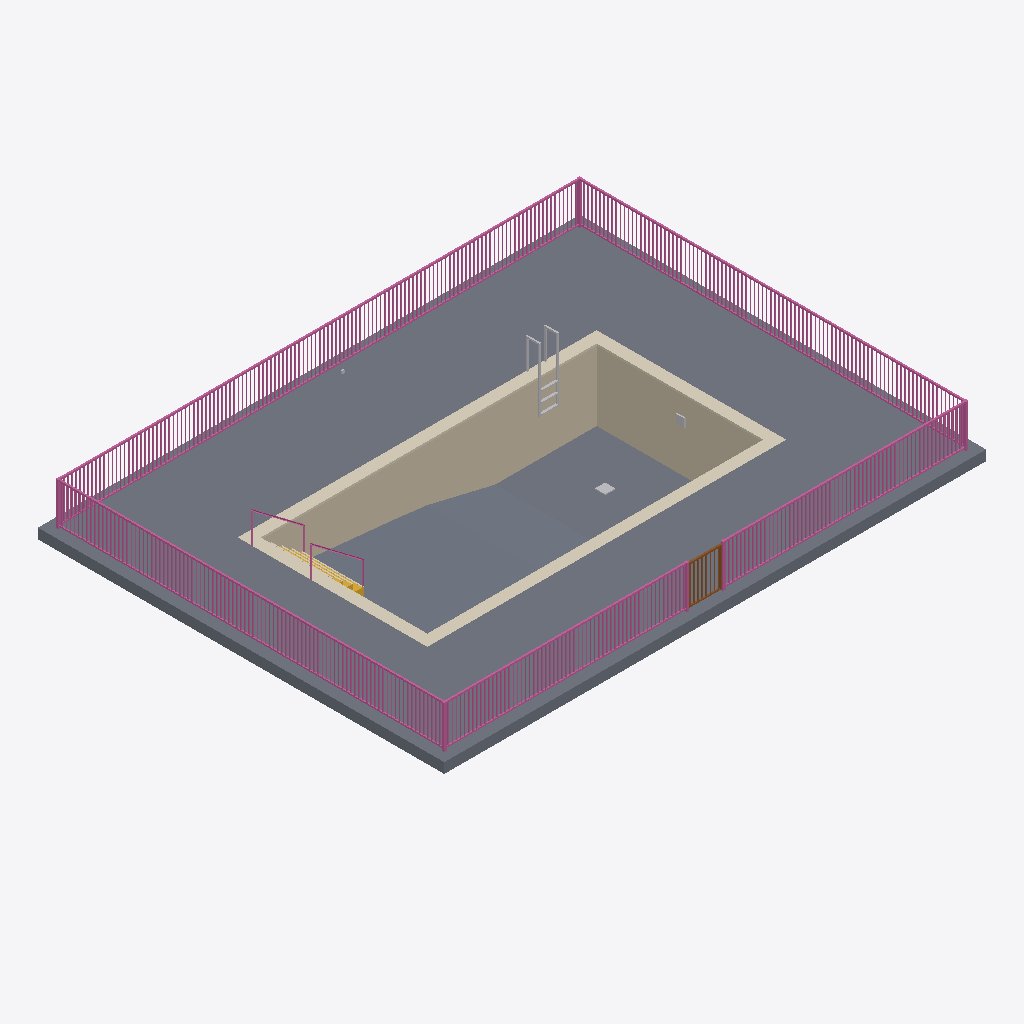
Isometric view of an IFC building model (IFC-SPF (STEP), schema IFC4, length unit metre), seen from the south-west, elements coloured by IFC class: 3 other elements (light grey), 2 slabs (grey), 2 railings (pink), 2 coverings (cream), 1 wall (beige), 1 door (brown), 1 stair (yellow).
Extent 16.0 m × 12.0 m × 3.7 m (x, y, z). Storeys (1): Level 1 at 0.00 m. Elements (15): 3 IfcFurniture, 2 IfcCovering, 2 IfcRailing, 2 IfcSlab, 1 IfcBuildingElementProxy, 1 IfcDoor, 1 IfcLightFixture, 1 IfcOutlet, 1 IfcStair, 1 IfcWall.

HEADER;
FILE_DESCRIPTION(('ViewDefinition [CoordinationView]'),'2;1');
FILE_NAME('','2026-11-11T15:29:06',(''),(''),'IfcOpenShell 0.8.0','IfcOpenShell 0.8.0','');
FILE_SCHEMA(('IFC4'));
ENDSEC;
DATA;
#9=IFCPROJECT('0wTL00ZarDyP4bfI0$iwry',$,'Project',$,$,$,$,(#8),#5);
#10=IFCSITE('1DPaqJiZfF9vn07Sh99csH',$,'Site',$,$,$,$,$,.ELEMENT.,$,$,$,$,$);
#12=IFCBUILDING('0MEuEn02j6awEuJkU74T1f',$,'Building',$,$,$,$,$,.ELEMENT.,$,$,$);
#14=IFCBUILDINGSTOREY('01nGpk$WL8Xha7MtkAinrh',$,'Level 1',$,$,$,$,$,.ELEMENT.,0.0);
#17=IFCSLAB('2gaQ$iY5D5hf3dELK83Hx5',$,$,$,$,#44,#57,$,.FLOOR.);
#19=IFCRAILING('3PrbTqrLXBLBArW5ATo7Ki',$,$,$,$,#2617,#15163,$,.GUARDRAIL.);
#743=IFCSLAB('28CdcTnxP8mARFZPDpX38_',$,'Backyard pool base slab','rxd:pool',$,#746,#996,$,.BASESLAB.);
#169=IFCWALL('1rvDYM$fDFZvyDJealSEh2',$,'Backyard pool shell walls','rxd:pool',$,#172,#742,$,.SOLIDWALL.);
#997=IFCCOVERING('2V8iZSS3r6wOzt7ICK3S2n',$,'Backyard pool coping','rxd:pool','COPING',#1000,#1148,$,.USERDEFINED.);
#26=IFCFURNITURE('3$YX5uf3T1HBwDRhioZDuh',$,$,$,'Pool Ladder',#120,#125,$,.USERDEFINED.);
#20=IFCDOOR('3Ji4TsDWL2_wzMPP5xpZLM',$,'Gate',$,$,#15166,#15476,$,1.25,1.0,.GATE.,.SINGLE_SWING_LEFT.,$);
#1471=IFCRAILING('27F8AHvwX7Uuta6m0RVDG8',$,'Backyard pool handrails','rxd:pool',$,#1474,#2080,$,.HANDRAIL.);
#2081=IFCCOVERING('3Etnepe3T6qRVvI4I3xjq4',$,'Backyard pool nosing stripes','rxd:pool','NOSING',#2084,#2334,$,.USERDEFINED.);
#1149=IFCSTAIR('0HleLvkyD0Jg14hVbtLKWp',$,'Backyard pool stairs','rxd:pool',$,#1152,#1402,$,.STRAIGHT_RUN_STAIR.);
#28=IFCFURNITURE('17afgUXjr65AfZ9XTQhuSr',$,$,$,'Main Drain',#140,#145,$,.USERDEFINED.);
#29=IFCLIGHTFIXTURE('1$2_aPqhv4DAWCYw3R2jyb',$,$,$,'Underwater Light',#150,#155,$,.USERDEFINED.);
ENDSEC;
